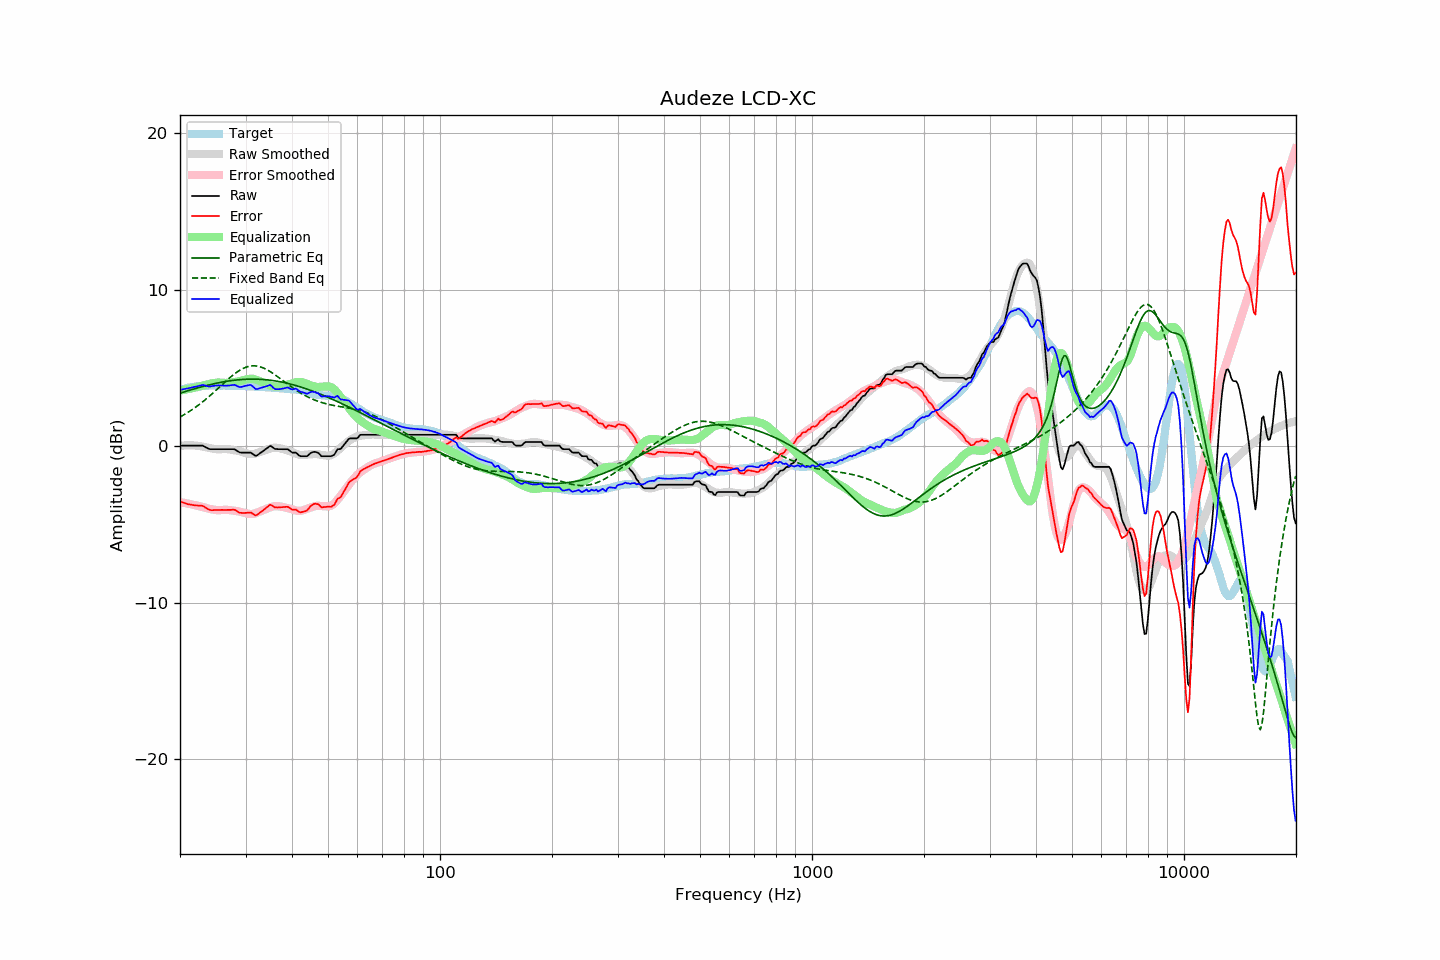

The data file committed next to this chart (first rows):
frequency, raw, error, smoothed, error_smoothed, equalization, parametric_eq, fixed_band_eq, equalized_raw, equalized_smoothed, target
20.00, 0.05, -3.52, 0.03, -3.56, 3.56, 3.39, 1.88, 3.61, 3.59, 3.57
20.20, 0.05, -3.56, 0.04, -3.58, 3.58, 3.43, 1.93, 3.63, 3.62, 3.61
20.40, 0.05, -3.59, 0.05, -3.60, 3.60, 3.46, 1.99, 3.65, 3.65, 3.64
20.61, 0.05, -3.62, 0.06, -3.62, 3.62, 3.49, 2.05, 3.67, 3.68, 3.67
20.81, 0.05, -3.66, 0.06, -3.64, 3.64, 3.52, 2.11, 3.69, 3.70, 3.71
21.02, 0.05, -3.70, 0.07, -3.66, 3.66, 3.55, 2.18, 3.71, 3.72, 3.75
21.23, 0.05, -3.71, 0.07, -3.68, 3.68, 3.59, 2.24, 3.73, 3.75, 3.76
21.44, 0.05, -3.73, 0.07, -3.70, 3.70, 3.62, 2.31, 3.75, 3.77, 3.78
21.66, 0.05, -3.75, 0.06, -3.72, 3.72, 3.65, 2.38, 3.77, 3.79, 3.80
21.87, 0.05, -3.76, 0.06, -3.75, 3.75, 3.68, 2.45, 3.80, 3.80, 3.81
22.09, 0.05, -3.78, 0.05, -3.77, 3.77, 3.71, 2.52, 3.82, 3.82, 3.83
22.31, 0.05, -3.78, 0.04, -3.79, 3.79, 3.74, 2.60, 3.85, 3.83, 3.83
22.54, 0.05, -3.79, 0.02, -3.82, 3.82, 3.76, 2.68, 3.87, 3.84, 3.84
22.76, 0.05, -3.79, 0.00, -3.85, 3.85, 3.79, 2.76, 3.90, 3.85, 3.85
22.99, 0.05, -3.79, -0.02, -3.87, 3.87, 3.82, 2.84, 3.93, 3.86, 3.84
23.22, 0.00, -3.85, -0.04, -3.90, 3.90, 3.85, 2.92, 3.90, 3.86, 3.85
23.45, -0.06, -3.92, -0.06, -3.93, 3.93, 3.87, 3.00, 3.87, 3.87, 3.86
23.69, -0.11, -3.98, -0.08, -3.96, 3.96, 3.90, 3.09, 3.85, 3.87, 3.87
23.92, -0.16, -4.04, -0.10, -3.98, 3.98, 3.92, 3.18, 3.82, 3.88, 3.88
24.16, -0.18, -4.07, -0.12, -4.01, 4.01, 3.95, 3.27, 3.83, 3.88, 3.89
24.40, -0.18, -4.08, -0.14, -4.03, 4.03, 3.97, 3.36, 3.85, 3.88, 3.90
24.65, -0.18, -4.07, -0.16, -4.05, 4.05, 4.00, 3.45, 3.87, 3.89, 3.89
24.89, -0.18, -4.07, -0.17, -4.06, 4.06, 4.02, 3.55, 3.88, 3.89, 3.89
25.14, -0.18, -4.07, -0.18, -4.07, 4.07, 4.04, 3.64, 3.89, 3.89, 3.89
25.39, -0.18, -4.07, -0.19, -4.08, 4.08, 4.06, 3.73, 3.90, 3.89, 3.89
25.65, -0.18, -4.06, -0.19, -4.07, 4.07, 4.08, 3.83, 3.89, 3.89, 3.88
25.91, -0.18, -4.05, -0.18, -4.06, 4.06, 4.10, 3.92, 3.88, 3.89, 3.87
26.16, -0.18, -4.06, -0.17, -4.06, 4.06, 4.12, 4.02, 3.88, 3.88, 3.88
26.43, -0.18, -4.06, -0.17, -4.05, 4.05, 4.14, 4.11, 3.87, 3.88, 3.88
26.69, -0.18, -4.06, -0.18, -4.05, 4.05, 4.16, 4.21, 3.87, 3.88, 3.88
26.96, -0.18, -4.06, -0.19, -4.06, 4.06, 4.17, 4.30, 3.88, 3.87, 3.88
27.23, -0.18, -4.06, -0.20, -4.07, 4.07, 4.19, 4.39, 3.89, 3.87, 3.88
27.50, -0.18, -4.06, -0.22, -4.09, 4.09, 4.20, 4.47, 3.91, 3.87, 3.88
27.77, -0.18, -4.04, -0.24, -4.10, 4.10, 4.22, 4.56, 3.92, 3.87, 3.86
28.05, -0.19, -4.05, -0.25, -4.12, 4.12, 4.23, 4.64, 3.93, 3.87, 3.86
28.33, -0.25, -4.10, -0.27, -4.13, 4.13, 4.24, 4.71, 3.88, 3.86, 3.85
28.62, -0.32, -4.18, -0.28, -4.14, 4.14, 4.25, 4.78, 3.83, 3.86, 3.86
28.90, -0.38, -4.24, -0.31, -4.16, 4.16, 4.26, 4.85, 3.78, 3.86, 3.86
29.19, -0.40, -4.25, -0.33, -4.19, 4.19, 4.27, 4.91, 3.79, 3.85, 3.85
29.48, -0.40, -4.25, -0.37, -4.22, 4.22, 4.27, 4.97, 3.82, 3.85, 3.85
29.78, -0.40, -4.25, -0.40, -4.25, 4.25, 4.28, 5.01, 3.85, 3.85, 3.85
30.08, -0.40, -4.25, -0.43, -4.27, 4.27, 4.29, 5.05, 3.87, 3.84, 3.85
30.38, -0.40, -4.24, -0.46, -4.30, 4.30, 4.29, 5.09, 3.90, 3.84, 3.84
30.68, -0.40, -4.24, -0.48, -4.31, 4.31, 4.29, 5.11, 3.91, 3.83, 3.84
30.99, -0.40, -4.22, -0.49, -4.32, 4.32, 4.30, 5.13, 3.92, 3.83, 3.82
31.30, -0.47, -4.29, -0.50, -4.32, 4.32, 4.30, 5.14, 3.85, 3.82, 3.82
31.61, -0.54, -4.36, -0.49, -4.30, 4.30, 4.30, 5.14, 3.76, 3.82, 3.82
31.93, -0.61, -4.41, -0.46, -4.27, 4.27, 4.29, 5.14, 3.66, 3.81, 3.81
32.24, -0.57, -4.36, -0.43, -4.23, 4.23, 4.29, 5.13, 3.66, 3.80, 3.79
32.57, -0.50, -4.29, -0.39, -4.19, 4.19, 4.29, 5.10, 3.69, 3.80, 3.79
32.89, -0.42, -4.21, -0.36, -4.15, 4.15, 4.28, 5.08, 3.73, 3.79, 3.79
33.22, -0.35, -4.13, -0.32, -4.11, 4.11, 4.28, 5.04, 3.76, 3.79, 3.78
33.55, -0.28, -4.06, -0.28, -4.06, 4.06, 4.27, 5.00, 3.78, 3.78, 3.78
33.89, -0.20, -3.98, -0.25, -4.02, 4.02, 4.26, 4.95, 3.82, 3.77, 3.78
34.23, -0.13, -3.90, -0.21, -3.98, 3.98, 4.25, 4.90, 3.85, 3.77, 3.78
34.57, -0.05, -3.81, -0.17, -3.94, 3.94, 4.24, 4.84, 3.89, 3.76, 3.76
34.92, 0.03, -3.73, -0.14, -3.90, 3.90, 4.23, 4.78, 3.93, 3.76, 3.76
35.27, -0.01, -3.76, -0.11, -3.86, 3.86, 4.22, 4.72, 3.85, 3.75, 3.75
35.62, -0.09, -3.83, -0.09, -3.84, 3.84, 4.20, 4.65, 3.75, 3.75, 3.74
35.97, -0.16, -3.90, -0.08, -3.82, 3.82, 4.19, 4.58, 3.66, 3.74, 3.74
... 635 more rows
